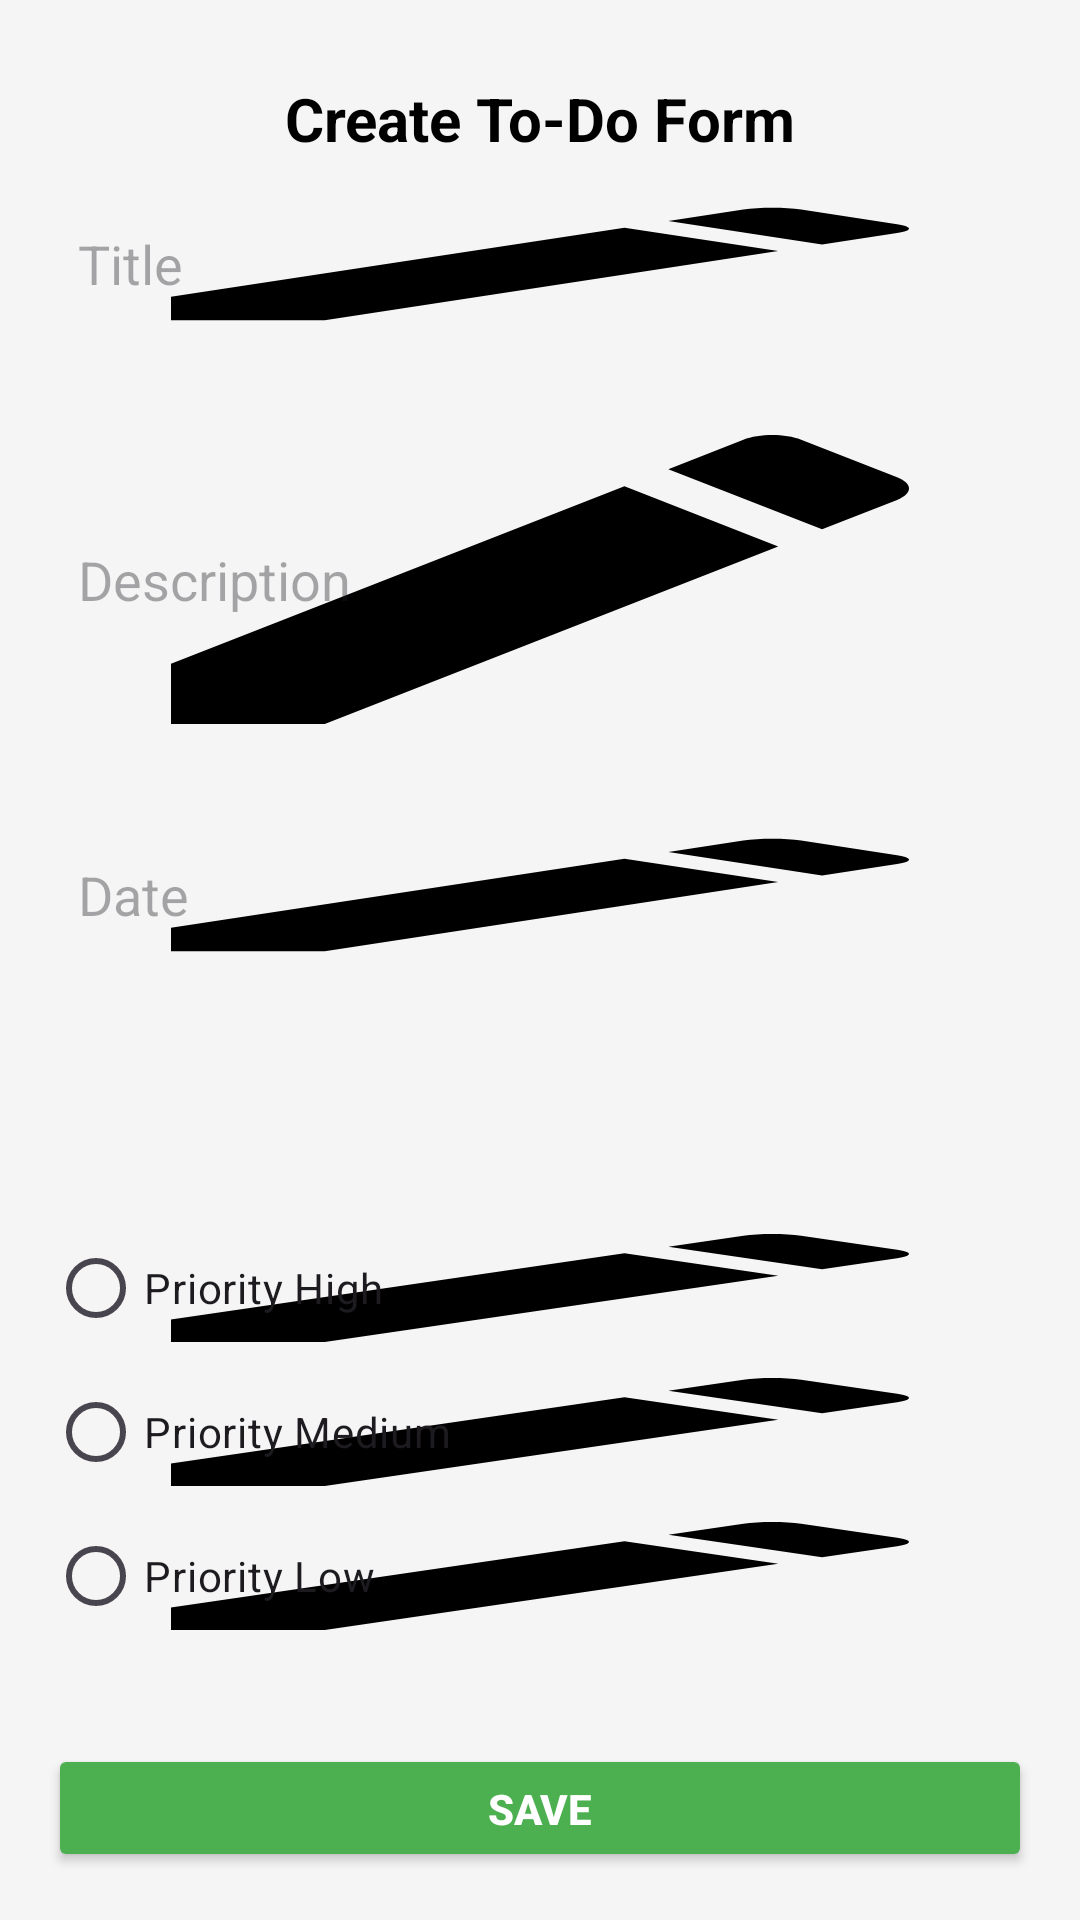

Layout XML and referenced resources for this Android screen:
<!-- AndroidManifest.xml: application theme Theme.Logic_Todo_App -->
<!-- res/layout/activity_post.xml -->
<LinearLayout
    xmlns:android="http://schemas.android.com/apk/res/android"
    android:layout_width="match_parent"
    android:layout_height="match_parent"
    android:orientation="vertical"
    android:padding="16dp"
    android:background="@color/lightGray">

    
    <LinearLayout
        android:layout_width="match_parent"
        android:layout_height="wrap_content"
        android:orientation="horizontal"
        android:padding="10dp"
        android:gravity="center">


        
        <TextView
            android:id="@+id/headerTitle"
            android:layout_width="wrap_content"
            android:layout_height="wrap_content"
            android:text="Create To-Do Form"
            android:textSize="20sp"
            android:textStyle="bold"
            android:textColor="@color/black" />
    </LinearLayout>

    
    <EditText
        android:id="@+id/editTextTitle"
        android:layout_width="match_parent"
        android:layout_height="50dp"
        android:hint="Title"
        android:inputType="text"
        android:background="@drawable/edittext_background"
        android:padding="10dp"
        android:layout_marginBottom="16dp" />

    
    <EditText
        android:id="@+id/editTextDescription"
        android:layout_width="match_parent"
        android:layout_height="wrap_content"
        android:hint="Description"
        android:inputType="textMultiLine"
        android:lines="5"
        android:background="@drawable/edittext_background"
        android:padding="10dp"
        android:layout_marginBottom="16dp" />

    
    <EditText
        android:id="@+id/date"
        android:layout_width="match_parent"
        android:layout_height="50dp"
        android:hint="Date"
        android:focusable="false"
        android:clickable="true"
        android:padding="10dp"
        android:background="@drawable/edittext_background"
        android:layout_marginBottom="16dp" />

    
    <Spinner
        android:id="@+id/spinnerTodotype"
        android:layout_width="match_parent"
        android:background="@drawable/spinner_background"
        android:padding="10dp"
        android:layout_height="50dp"
        android:layout_marginBottom="16dp" />

    
    <RadioGroup
        android:id="@+id/radioGroupPriority"
        android:layout_width="match_parent"
        android:layout_height="wrap_content"
        android:orientation="vertical"
        android:layout_marginBottom="16dp">

        <RadioButton
            android:id="@+id/radioPriorityHigh"
            android:layout_width="match_parent"
            android:layout_height="wrap_content"
            android:background="@drawable/edittext_background"
            android:text="Priority High" />

        <RadioButton
            android:id="@+id/radioPriorityMedium"
            android:layout_width="match_parent"
            android:layout_height="wrap_content"
            android:background="@drawable/edittext_background"
            android:text="Priority Medium" />

        <RadioButton
            android:id="@+id/radioPriorityLow"
            android:layout_width="match_parent"
            android:layout_height="wrap_content"
            android:background="@drawable/edittext_background"
            android:text="Priority Low" />
    </RadioGroup>

    
    <Button
        android:id="@+id/btnSubmit"
        android:layout_width="match_parent"
        android:layout_height="wrap_content"
        android:backgroundTint="@color/green"
        android:textColor="@android:color/white"
        android:text="Save"
        android:textStyle="bold"
        android:padding="12dp"
        android:layout_marginTop="16dp" />

</LinearLayout>
<!-- resources referenced by this layout -->
<resources>
  <color name="black">#FF000000</color>
  <color name="green">#4CAF50</color>
  <color name="lightGray">#F5F5F5</color>
  <!-- drawable edittext_background (drawable) -->
  <vector xmlns:android="http://schemas.android.com/apk/res/android"
      android:width="24dp"
      android:height="24dp"
      android:viewportWidth="24"
      android:viewportHeight="24">
      <path
          android:fillColor="#000000"
          android:pathData="M3 17.25V21h3.75L17.81 9.94l-3.75-3.75L3 17.25zM20.71 7.04c.39-.39.39-1.02 0-1.41l-2.34-2.34c-.39-.39-1.02-.39-1.41 0l-1.83 1.83 3.75 3.75 1.83-1.83z" />
  </vector>
  <!-- drawable spinner_background (drawable) -->
  <layer-list xmlns:android="http://schemas.android.com/apk/res/android">
  
      
      <item>
          <shape android:shape="rectangle">
              <solid android:color="@android:color/white" /> 
              <corners android:radius="8dp" /> 
              <stroke
                  android:width="2dp"
                  android:color="@android:color/darker_gray" /> 
          </shape>
      </item>
  
      
      <item
          android:drawable="@drawable/baseline_arrow_drop_down_24"
          android:gravity="end|center_vertical" /> 
  </layer-list>
  <style name="Theme.Logic_Todo_App" parent="Base.Theme.Logic_Todo_App" />
  <style name="Base.Theme.Logic_Todo_App" parent="Theme.Material3.DayNight.NoActionBar">
          
          
      </style>
</resources>
